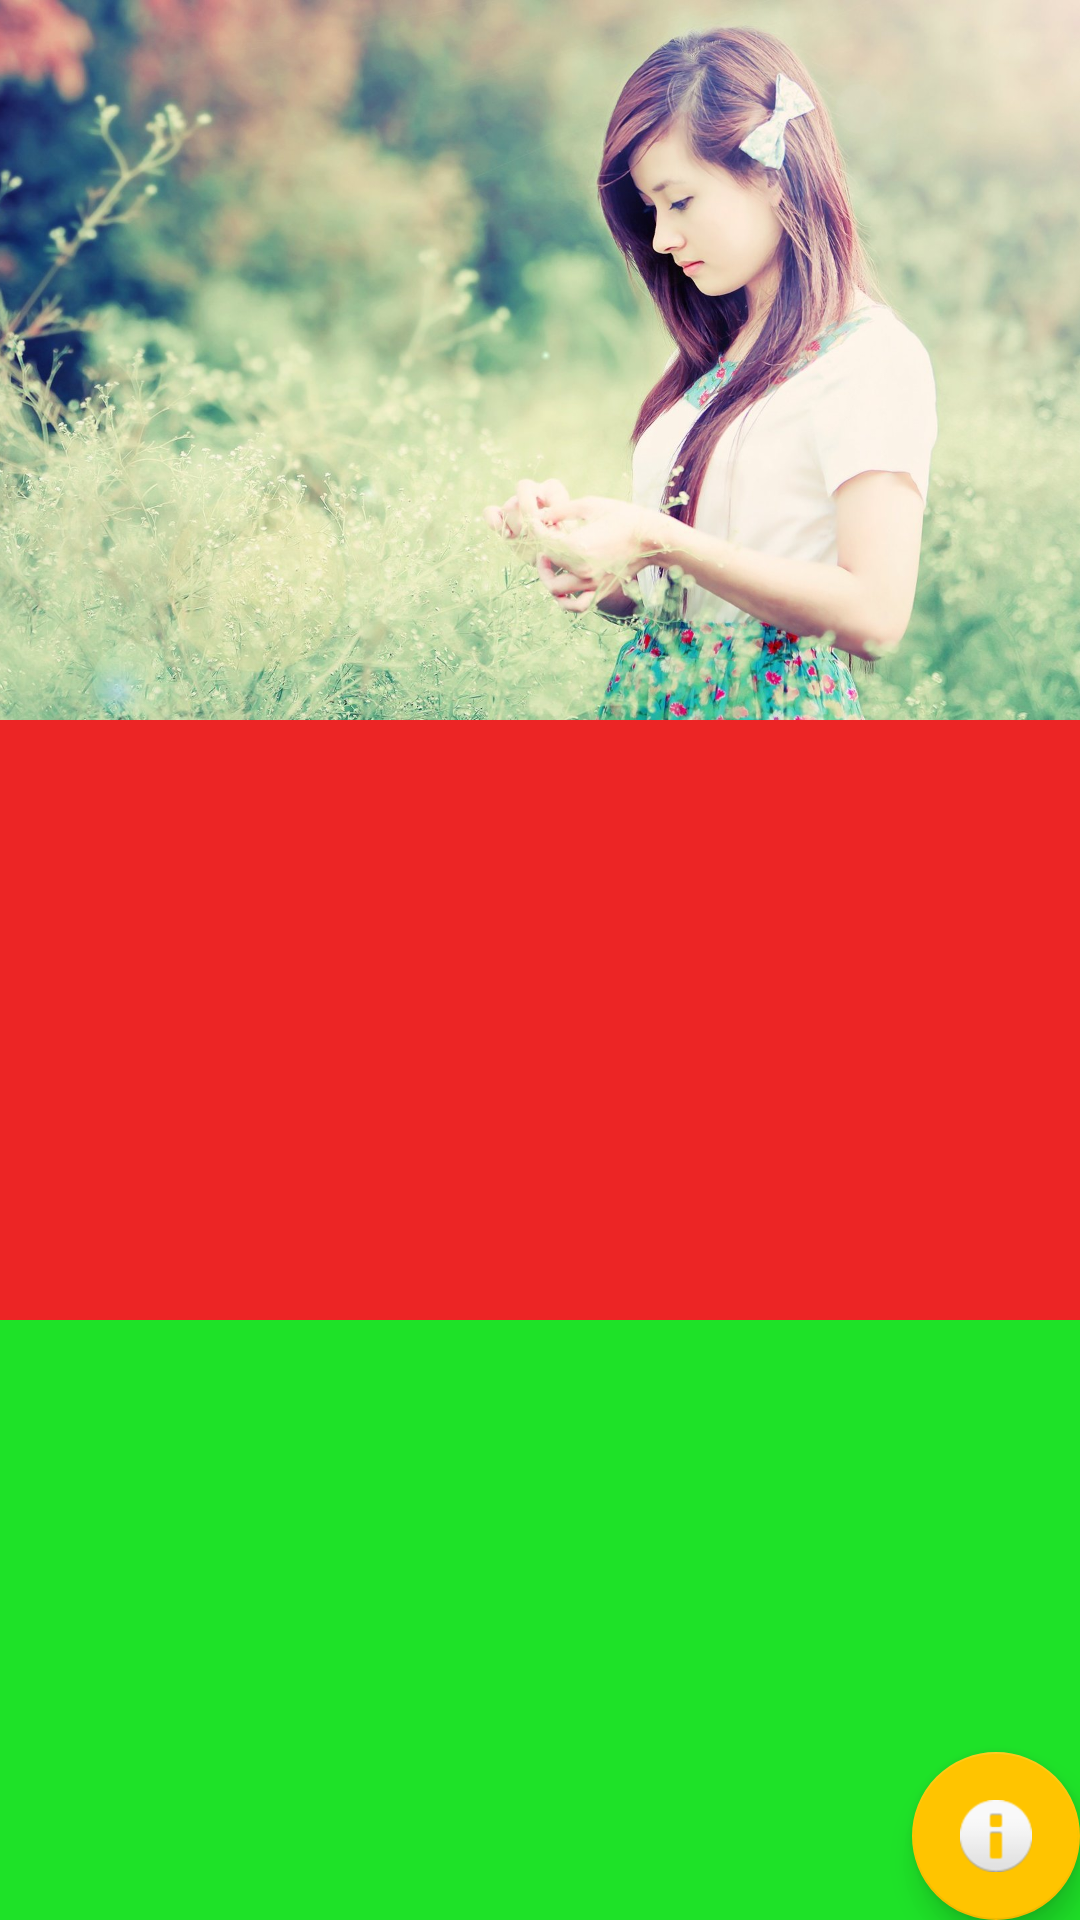

Here is an Android app screen rendered from its layout file. Give the layout XML and the strings, colors and styles it references.
<!-- AndroidManifest.xml: activity theme AppTheme.NoActionBar -->
<!-- res/layout/activity_demo1.xml -->
<?xml version="1.0" encoding="utf-8"?>
<android.support.design.widget.CoordinatorLayout xmlns:android="http://schemas.android.com/apk/res/android"
    xmlns:app="http://schemas.android.com/apk/res-auto"
    xmlns:tools="http://schemas.android.com/tools"
    android:id="@+id/cl_root"
    android:layout_width="match_parent"
    android:layout_height="match_parent"
    android:fitsSystemWindows="true"
    tools:context=".ui.Demo1Activity">

    <android.support.design.widget.AppBarLayout
        android:layout_width="match_parent"
        android:layout_height="240dp"
        android:theme="@style/ThemeOverlay.AppCompat.Dark.ActionBar">

        <android.support.design.widget.CollapsingToolbarLayout
            android:id="@+id/ctl_main"
            android:layout_width="match_parent"
            android:layout_height="match_parent"
            app:contentScrim="@color/colorPrimary"
            app:expandedTitleMarginStart="80dp"
            app:layout_scrollFlags="scroll|exitUntilCollapsed">

            <ImageView
                android:layout_width="match_parent"
                android:layout_height="match_parent"
                android:scaleType="centerCrop"
                android:src="@mipmap/pic2"
                app:layout_collapseMode="parallax"
                app:layout_collapseParallaxMultiplier="0.6" />

            <android.support.v7.widget.Toolbar
                android:id="@+id/toolbar"
                android:layout_width="match_parent"
                android:layout_height="?attr/actionBarSize"
                android:minHeight="?attr/actionBarSize"
                app:layout_collapseMode="pin"
                app:popupTheme="@style/AppTheme.PopupOverlay"
                app:theme="@style/ThemeOverlay.AppCompat.Dark.ActionBar" />
        </android.support.design.widget.CollapsingToolbarLayout>

    </android.support.design.widget.AppBarLayout>

    <android.support.v4.widget.NestedScrollView
        android:layout_width="match_parent"
        android:layout_height="match_parent"
        app:layout_behavior="@string/appbar_scrolling_view_behavior">

        <include layout="@layout/content_main" />

    </android.support.v4.widget.NestedScrollView>

    <android.support.design.widget.FloatingActionButton
        android:id="@+id/fab"
        android:layout_width="wrap_content"
        android:layout_height="wrap_content"
        android:layout_gravity="bottom|end"
        android:layout_margin="@dimen/fab_margin"
        android:src="@android:drawable/ic_dialog_info" />

</android.support.design.widget.CoordinatorLayout>
<!-- res/layout/content_main.xml (included above) -->
<?xml version="1.0" encoding="utf-8"?>
<LinearLayout
    xmlns:android="http://schemas.android.com/apk/res/android"
    xmlns:tools="http://schemas.android.com/tools"
    android:layout_width="match_parent"
    android:layout_height="match_parent"
    android:orientation="vertical"
    tools:context=".ui.Demo1Activity"
    tools:showIn="@layout/activity_demo1">

    <View
        android:layout_width="match_parent"
        android:background="#e7ea0f0f"
        android:layout_height="200dp"/>
    <View
        android:layout_width="match_parent"
        android:background="#e707df12"
        android:layout_height="200dp"/>
    <View
        android:layout_width="match_parent"
        android:background="#e7112de2"
        android:layout_height="200dp"/>
    <View
        android:layout_width="match_parent"
        android:background="#e7c7be13"
        android:layout_height="200dp"/>
    <View
        android:layout_width="match_parent"
        android:background="#e70fd416"
        android:layout_height="200dp"/>
</LinearLayout>
<!-- resources referenced by this layout -->
<resources>
  <color name="colorPrimary">#3F51B5</color>
  <!-- mipmap pic2: jpg bitmap (mipmap-hdpi, 288402 bytes) -->
  <style name="AppTheme.PopupOverlay" parent="ThemeOverlay.AppCompat.Light" />
  <style name="AppTheme.NoActionBar">
          <item name="windowActionBar">false</item>
          <item name="windowNoTitle">true</item>
          <item name="android:windowIsTranslucent">true</item>
          <item name="android:windowBackground">@android:color/transparent</item>
          
          
      </style>
</resources>
